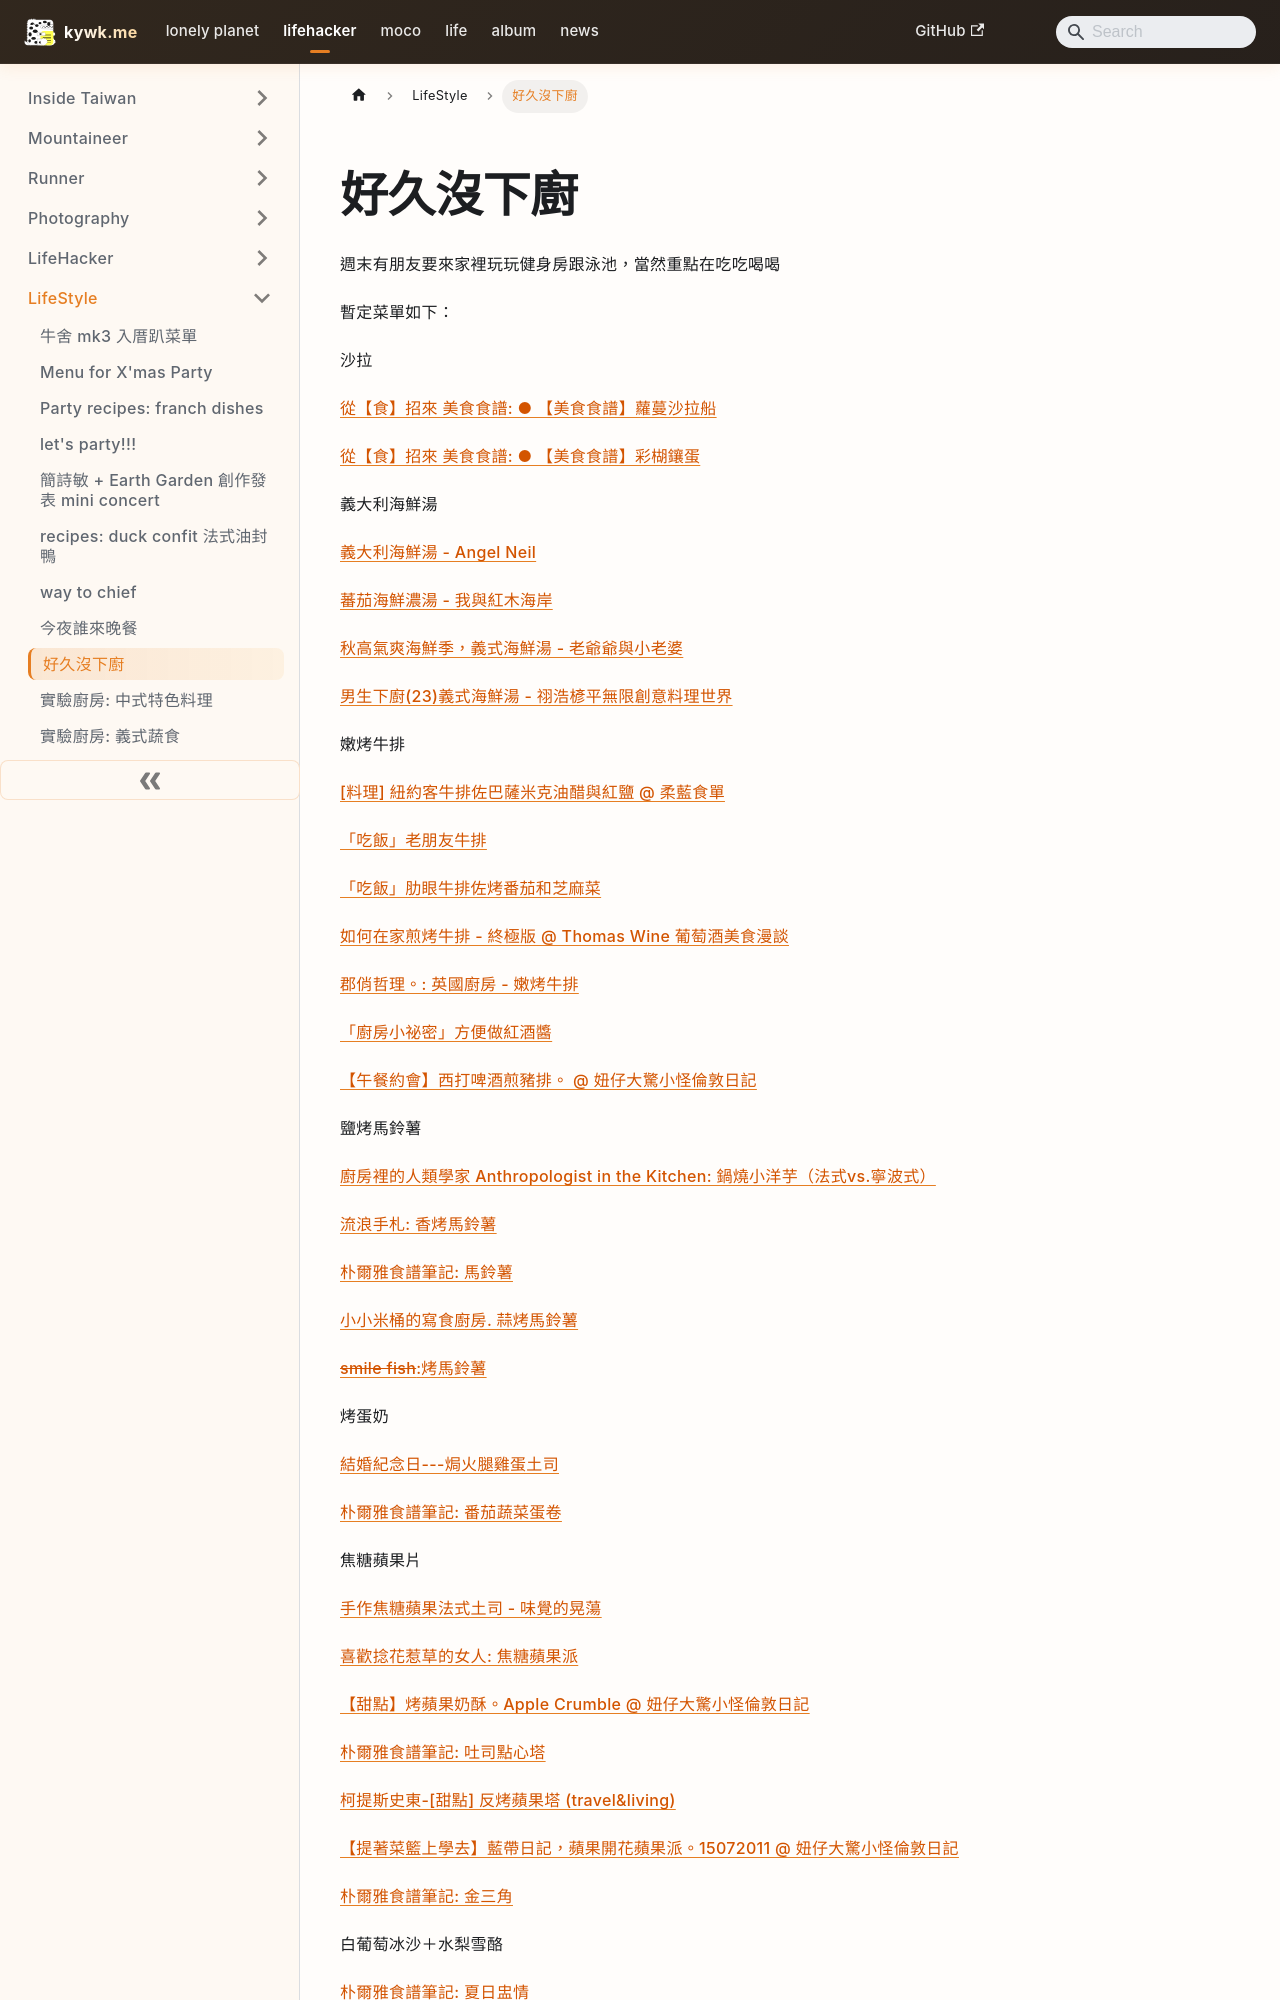

repository: kywk/kywk.github.io · page: lifehacker/lifestyle/好久沒下廚/index.html · generator: docusaurus

---
title: "好久沒下廚"
tags:
  - Cooking
hide_table_of_contents: true
date_created: 2011-09-20T13:15:00.003Z
---

# 好久沒下廚

週末有朋友要來家裡玩玩健身房跟泳池，當然重點在吃吃喝喝  

暫定菜單如下：  

  

沙拉  

[從【食】招來 美食食譜: ● 【美食食譜】蘿蔓沙拉船](http://goo.gl/4lxVd)  

[從【食】招來 美食食譜: ● 【美食食譜】彩楜鑲蛋](http://goo.gl/ah4nm)  

  

義大利海鮮湯  

[義大利海鮮湯 - Angel Neil](http://goo.gl/ty9gP)  

[蕃茄海鮮濃湯 - 我與紅木海岸](http://goo.gl/ULkAR)  

[秋高氣爽海鮮季，義式海鮮湯 - 老爺爺與小老婆](http://goo.gl/3EcNF)  

[男生下廚(23)義式海鮮湯 - 祤浩楌平無限創意料理世界](http://goo.gl/Q8xsz)  

  

嫩烤牛排  

[[料理] 紐約客牛排佐巴薩米克油醋與紅鹽 @ 柔藍食單](http://goo.gl/ROGvH)  

[「吃飯」老朋友牛排](http://goo.gl/ofJJR)  

[「吃飯」肋眼牛排佐烤番茄和芝麻菜](http://goo.gl/Qwn4o)  

[如何在家煎烤牛排 - 終極版 @ Thomas Wine 葡萄酒美食漫談](http://goo.gl/7JtiS)  

[郡俏哲理。: 英國廚房 - 嫩烤牛排](http://goo.gl/5HgQH)  

[「廚房小祕密」方便做紅酒醬](http://goo.gl/3w38H)  

  

[【午餐約會】西打啤酒煎豬排。 @ 妞仔大驚小怪倫敦日記](http://goo.gl/hsFqz)  

  

鹽烤馬鈴薯  

[廚房裡的人類學家 Anthropologist in the Kitchen: 鍋燒小洋芋（法式vs.寧波式）](http://goo.gl/5uLbi)  

[流浪手札: 香烤馬鈴薯](http://goo.gl/U9kmH)  

[朴爾雅食譜筆記: 馬鈴薯](http://goo.gl/N59Vt)  

[小小米桶的寫食廚房. 蒜烤馬鈴薯](http://goo.gl/NEE0K)  

[~smile fish~:烤馬鈴薯](http://goo.gl/8AttW)  

  

烤蛋奶  

[結婚紀念日---焗火腿雞蛋土司](http://goo.gl/EbsUL)  

[朴爾雅食譜筆記: 番茄蔬菜蛋卷](http://goo.gl/mcpke)  

  

焦糖蘋果片  

[手作焦糖蘋果法式土司 - 味覺的晃蕩](http://goo.gl/wRMtt)  

[喜歡捻花惹草的女人: 焦糖蘋果派](http://goo.gl/TwFPd)
